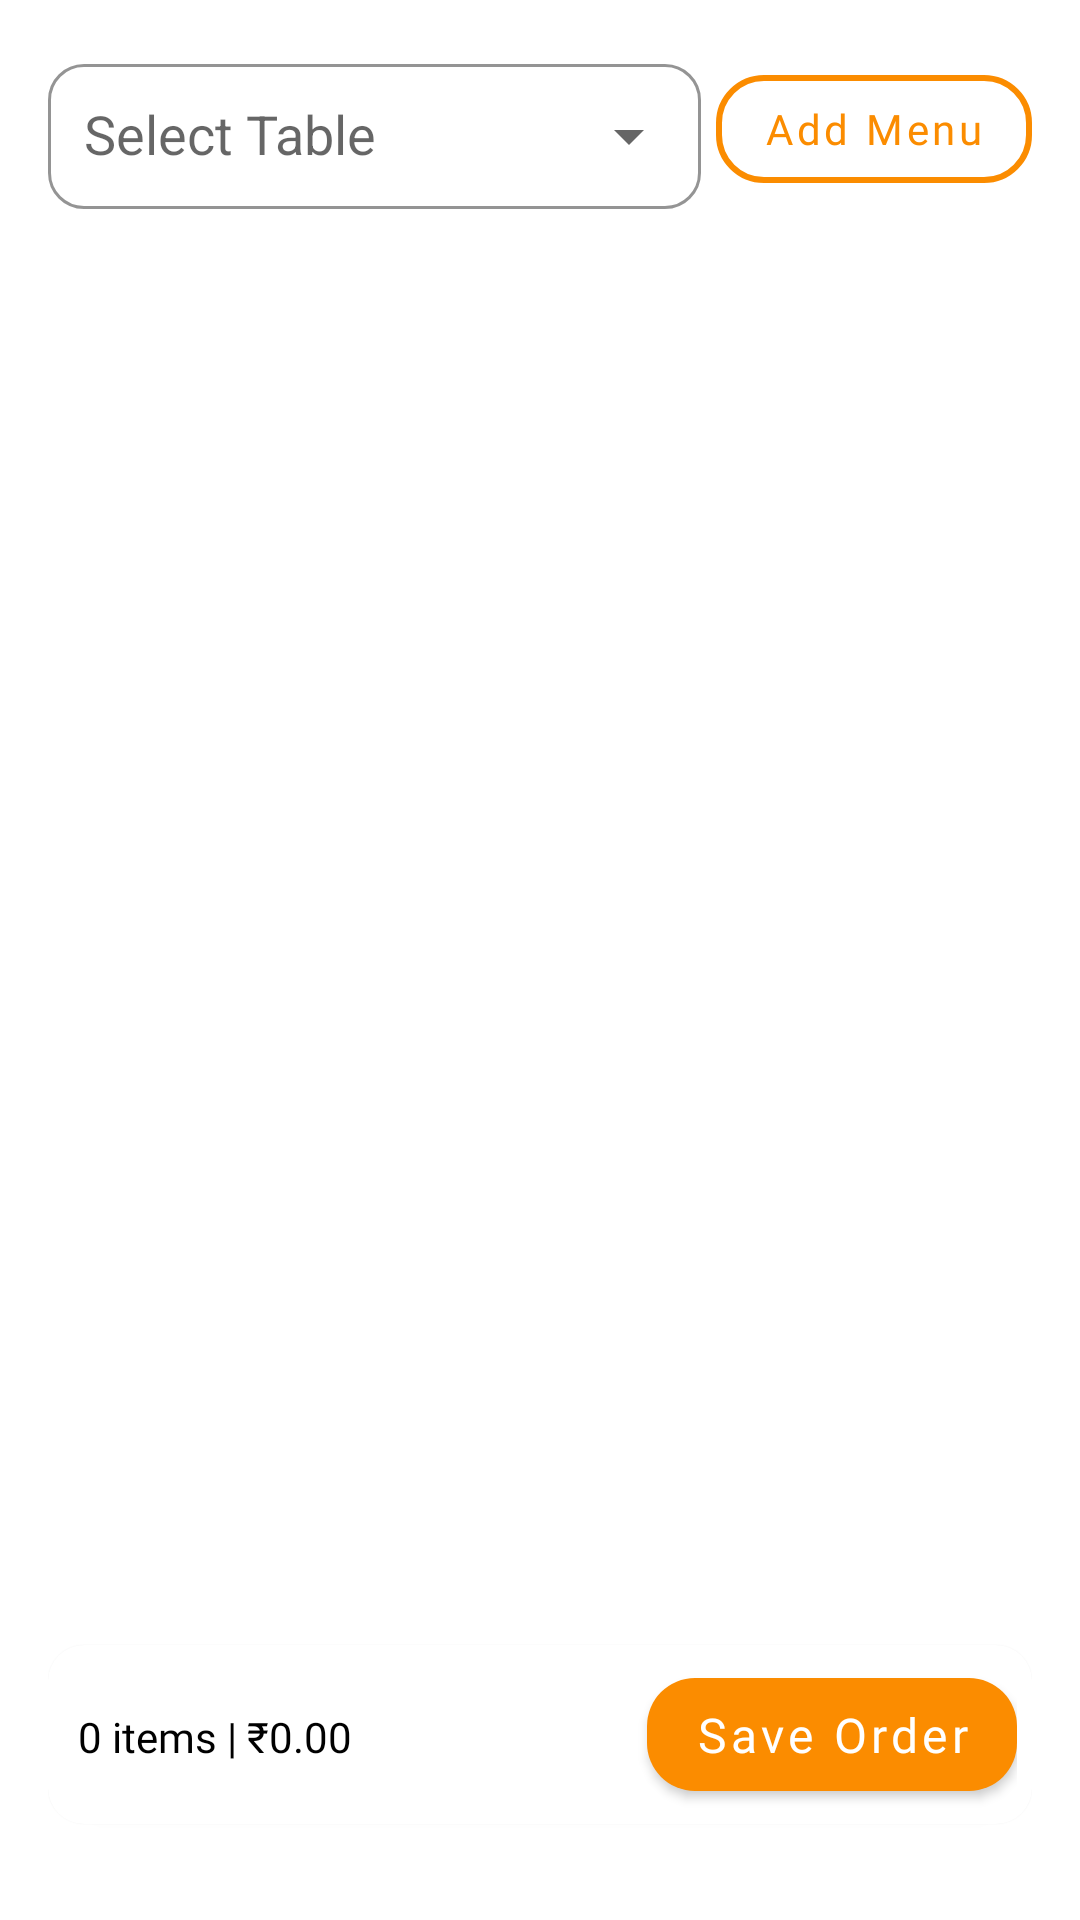

Here is an Android app screen rendered from its layout file. Give the layout XML and the strings, colors and styles it references.
<!-- AndroidManifest.xml: application theme Theme.DineMaster -->
<!-- res/layout/fragment_create_order.xml -->
<?xml version="1.0" encoding="utf-8"?>
<androidx.constraintlayout.widget.ConstraintLayout
    xmlns:android="http://schemas.android.com/apk/res/android"
    xmlns:app="http://schemas.android.com/apk/res-auto"
    android:layout_width="match_parent"
    android:layout_height="match_parent"
    android:padding="16dp"
   >

    
    <com.google.android.material.textfield.TextInputLayout
        android:id="@+id/tilTableNo"
        android:layout_width="0dp"
        android:layout_height="wrap_content"
        android:layout_marginEnd="5dp"
        app:layout_constraintStart_toStartOf="parent"
        app:layout_constraintTop_toTopOf="parent"
        app:layout_constraintEnd_toStartOf="@id/btnAddMenu"
        style="@style/EditTextPoppins"
        app:boxBackgroundMode="outline"
        app:endIconMode="dropdown_menu"
        app:boxStrokeColor="@color/color_primary"
        app:hintTextColor="@color/color_primary"
        app:boxCornerRadiusTopStart="12dp"
        app:boxCornerRadiusTopEnd="12dp"
        app:boxCornerRadiusBottomStart="12dp"
        app:boxCornerRadiusBottomEnd="12dp">

        <AutoCompleteTextView
            android:id="@+id/actTable"
            android:layout_width="match_parent"
            android:layout_height="wrap_content"
            android:hint="Select Table"
            android:padding="12dp"
            android:inputType="none"/>
    </com.google.android.material.textfield.TextInputLayout>

    
    <com.google.android.material.button.MaterialButton
        android:id="@+id/btnAddMenu"
        android:layout_width="wrap_content"
        android:layout_height="wrap_content"
        android:text="Add Menu"
        android:gravity="center"
        style="@style/ButtonSecondary"
        app:layout_constraintTop_toTopOf="@id/tilTableNo"
        app:layout_constraintBottom_toBottomOf="@id/tilTableNo"
        app:layout_constraintEnd_toEndOf="parent"
        android:layout_marginStart="10dp"/>

    
    <TextView
        android:id="@+id/tvEmptyMessage"
        android:layout_width="wrap_content"
        android:layout_height="wrap_content"
        android:text="No menu items added yet"
        style="@style/TextSemiBoldPoppins"
        android:visibility="gone"
        android:gravity="center"
        app:layout_constraintTop_toBottomOf="@id/tilTableNo"
        app:layout_constraintStart_toStartOf="parent"
        app:layout_constraintEnd_toEndOf="parent"
        android:layout_marginTop="16dp"/>

    
    <androidx.recyclerview.widget.RecyclerView
        android:id="@+id/rvSelectedMenu"
        android:layout_width="0dp"
        android:layout_height="0dp"
        android:clipToPadding="false"
        android:visibility="gone"
        android:layout_marginTop="10dp"
        app:layout_constraintTop_toBottomOf="@id/tvEmptyMessage"
        app:layout_constraintBottom_toTopOf="@id/bottomLayout"
        app:layout_constraintStart_toStartOf="parent"
        app:layout_constraintEnd_toEndOf="parent" />

    
    <com.google.android.material.card.MaterialCardView
        android:id="@+id/bottomLayout"
        android:layout_width="0dp"
        android:layout_height="wrap_content"
        android:layout_marginTop="8dp"
        android:layout_marginBottom="16dp"
        app:cardCornerRadius="12dp"
        android:padding="12dp"
        app:layout_constraintBottom_toBottomOf="parent"
        app:layout_constraintStart_toStartOf="parent"
        app:layout_constraintEnd_toEndOf="parent">

        <LinearLayout
            android:layout_width="match_parent"
            android:layout_height="wrap_content"
            android:padding="5dp"
            android:orientation="horizontal">

            <TextView
                android:id="@+id/tvSummary"
                android:layout_width="0dp"
                android:layout_height="wrap_content"
                android:layout_weight="1"
                android:paddingStart="5dp"
                android:text="0 items | ₹0.00"
                style="@style/TextSemiBoldPoppins"
                />

            <com.google.android.material.button.MaterialButton
                android:id="@+id/btnSaveOrder"
                android:layout_width="wrap_content"
                android:layout_height="wrap_content"
                android:text="Save Order"
                style="@style/ButtonPrimary"
                />
        </LinearLayout>
    </com.google.android.material.card.MaterialCardView>

</androidx.constraintlayout.widget.ConstraintLayout>
<!-- resources referenced by this layout -->
<resources>
  <color name="color_primary">#fb8c00</color>
  <style name="ButtonPrimary" parent="Widget.MaterialComponents.Button">
          <item name="android:fontFamily">@font/poppins_bold</item>
          <item name="android:textSize">16sp</item>
          <item name="android:textColor">@android:color/white</item>
          <item name="backgroundTint">@color/color_primary</item>
          <item name="android:paddingStart">16dp</item>
          <item name="android:paddingEnd">16dp</item>
          <item name="android:paddingTop">8dp</item>
          <item name="android:paddingBottom">8dp</item>
          <item name="android:inputType">textCapSentences</item>
          <item name="android:textAllCaps">false</item>
          <item name="cornerRadius">16dp</item>
          <item name="rippleColor">@color/color_secondary</item>
      </style>
  <style name="ButtonSecondary" parent="Widget.MaterialComponents.Button.OutlinedButton">
          <item name="android:fontFamily">@font/poppins_regular</item>
          <item name="android:textSize">14sp</item>
          <item name="android:textColor">@color/color_primary</item>
          <item name="strokeColor">@color/color_primary</item>
          <item name="strokeWidth">2dp</item>
          <item name="android:paddingStart">16dp</item>
          <item name="android:paddingEnd">16dp</item>
          <item name="android:paddingTop">8dp</item>
          <item name="android:paddingBottom">8dp</item>
          <item name="android:inputType">textCapSentences</item>
          <item name="android:textAllCaps">false</item>
          <item name="cornerRadius">16dp</item>
      </style>
  <style name="EditTextPoppins" parent="Widget.MaterialComponents.TextInputLayout.OutlinedBox">
          <item name="android:fontFamily">@font/poppins_regular</item>
          <item name="android:textSize">14sp</item>
          <item name="boxStrokeColor">@color/color_primary</item>
          <item name="hintTextColor">@color/dark_gray</item>
  
  
      </style>
  <style name="TextSemiBoldPoppins">
          <item name="android:fontFamily">@font/poppins_semi_bold</item>
          <item name="android:textSize">14sp</item>
          <item name="android:textColor">@color/black</item>
      </style>
  <style name="Theme.DineMaster" parent="Theme.MaterialComponents.DayNight.NoActionBar">
          <item name="android:statusBarColor">@android:color/transparent</item>
          <item name="android:windowLightStatusBar">true</item>
          <item name="colorPrimary">@color/color_primary</item>
          <item name="colorPrimaryVariant">#e65100</item>
          <item name="colorOnPrimary">@color/white</item>
          <item name="colorSecondary">@color/color_secondary</item>
          <item name="colorSecondaryVariant">#ffb74d</item>
          <item name="colorOnSecondary">@color/black</item>
      </style>
  <color name="color_secondary">#FFE0B2</color>
  <color name="dark_gray">#4F504F</color>
  <color name="black">#FF000000</color>
  <color name="white">#FFFFFFFF</color>
</resources>
